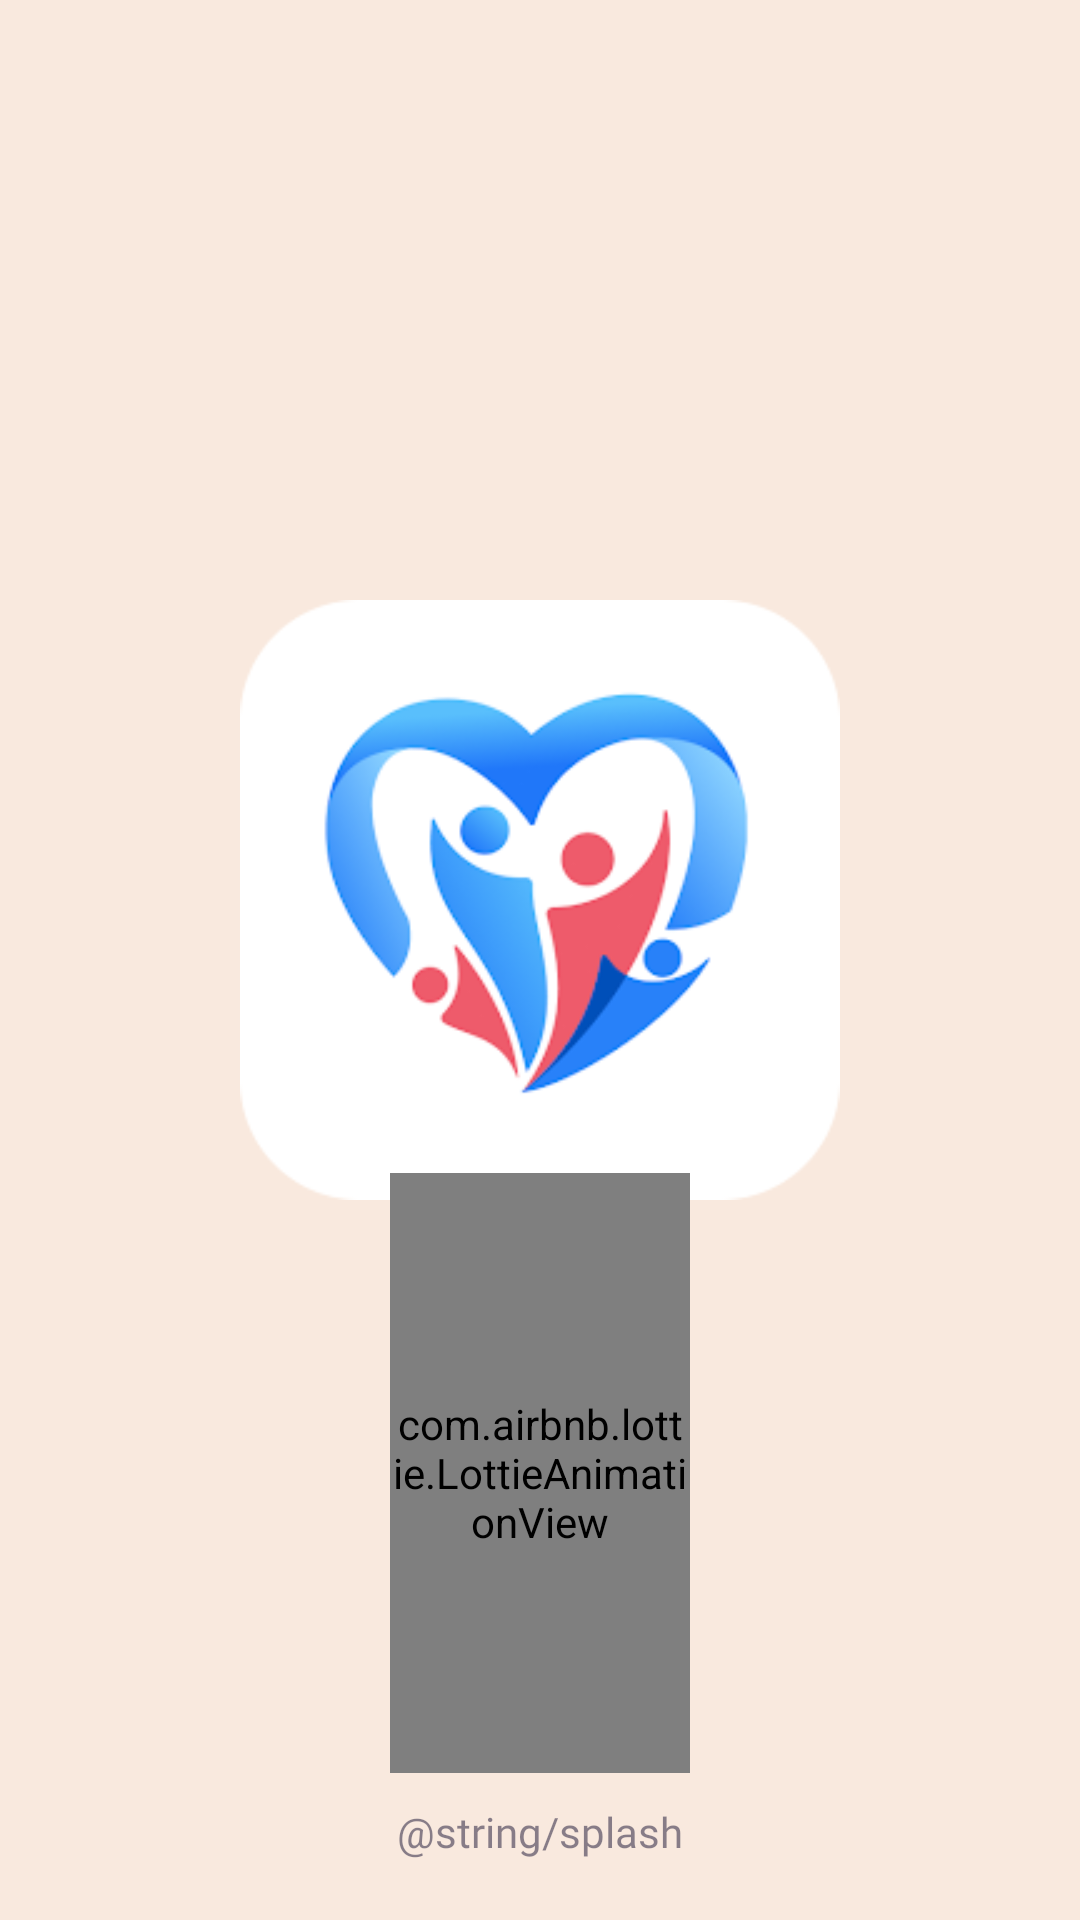

Reconstruct the res/layout file that produces this screen, plus the resources it refers to.
<!-- AndroidManifest.xml: application theme Theme.App_TCare -->
<!-- res/layout/activity_splash.xml -->
<?xml version="1.0" encoding="utf-8"?>
<layout xmlns:android="http://schemas.android.com/apk/res/android"
    xmlns:app="http://schemas.android.com/apk/res-auto"
    xmlns:tools="http://schemas.android.com/tools">

    <data>

    </data>

    <androidx.constraintlayout.widget.ConstraintLayout
        android:layout_width="match_parent"
        android:layout_height="match_parent"
        tools:context=".view.splash.FemSplashActivity"
        android:background="@color/antique_white">

        <ImageView
            android:id="@+id/img"
            android:layout_width="200dp"
            android:layout_height="200dp"
            android:layout_marginTop="200dp"
            android:src="@drawable/ic_logo_app"
            app:layout_constraintEnd_toEndOf="parent"
            app:layout_constraintStart_toStartOf="parent"
            app:layout_constraintTop_toTopOf="parent" />

        <com.airbnb.lottie.LottieAnimationView
            android:id="@+id/lottieAnimationView"
            android:layout_width="100dp"
            android:layout_height="200dp"
            app:layout_constraintBottom_toTopOf="@+id/tv"
            app:layout_constraintEnd_toEndOf="parent"
            app:layout_constraintStart_toStartOf="parent"
            android:layout_marginBottom="10dp"
            app:lottie_autoPlay="true"
            app:lottie_rawRes="@raw/anim_loading" />

        <TextView
            android:id="@+id/tv"
            android:layout_width="match_parent"
            android:layout_height="wrap_content"
            android:layout_marginBottom="20dp"
            android:fontFamily="@font/grandstander_bold"
            android:gravity="center"
            android:text="@string/splash"
            android:textColor="#80160F30"
            android:textSize="14sp"
            app:layout_constraintBottom_toBottomOf="parent"
            app:layout_constraintEnd_toEndOf="parent"
            app:layout_constraintStart_toStartOf="parent" />

    </androidx.constraintlayout.widget.ConstraintLayout>

</layout>
<!-- resources referenced by this layout -->
<resources>
  <color name="antique_white">#F9E9DE</color>
  <!-- drawable ic_logo_app: png bitmap (drawable, 20655 bytes) -->
  <string name="splash">Welcome to us\nWaiting for ads to load...</string>
  <style name="Theme.App_TCare" parent="Base.Theme.App_TCare" />
  <style name="Base.Theme.App_TCare" parent="Theme.Material3.DayNight.NoActionBar">
          
          
          <item name="android:windowTranslucentStatus">false</item>
          <item name="android:statusBarColor">@android:color/transparent</item>
      </style>
</resources>
